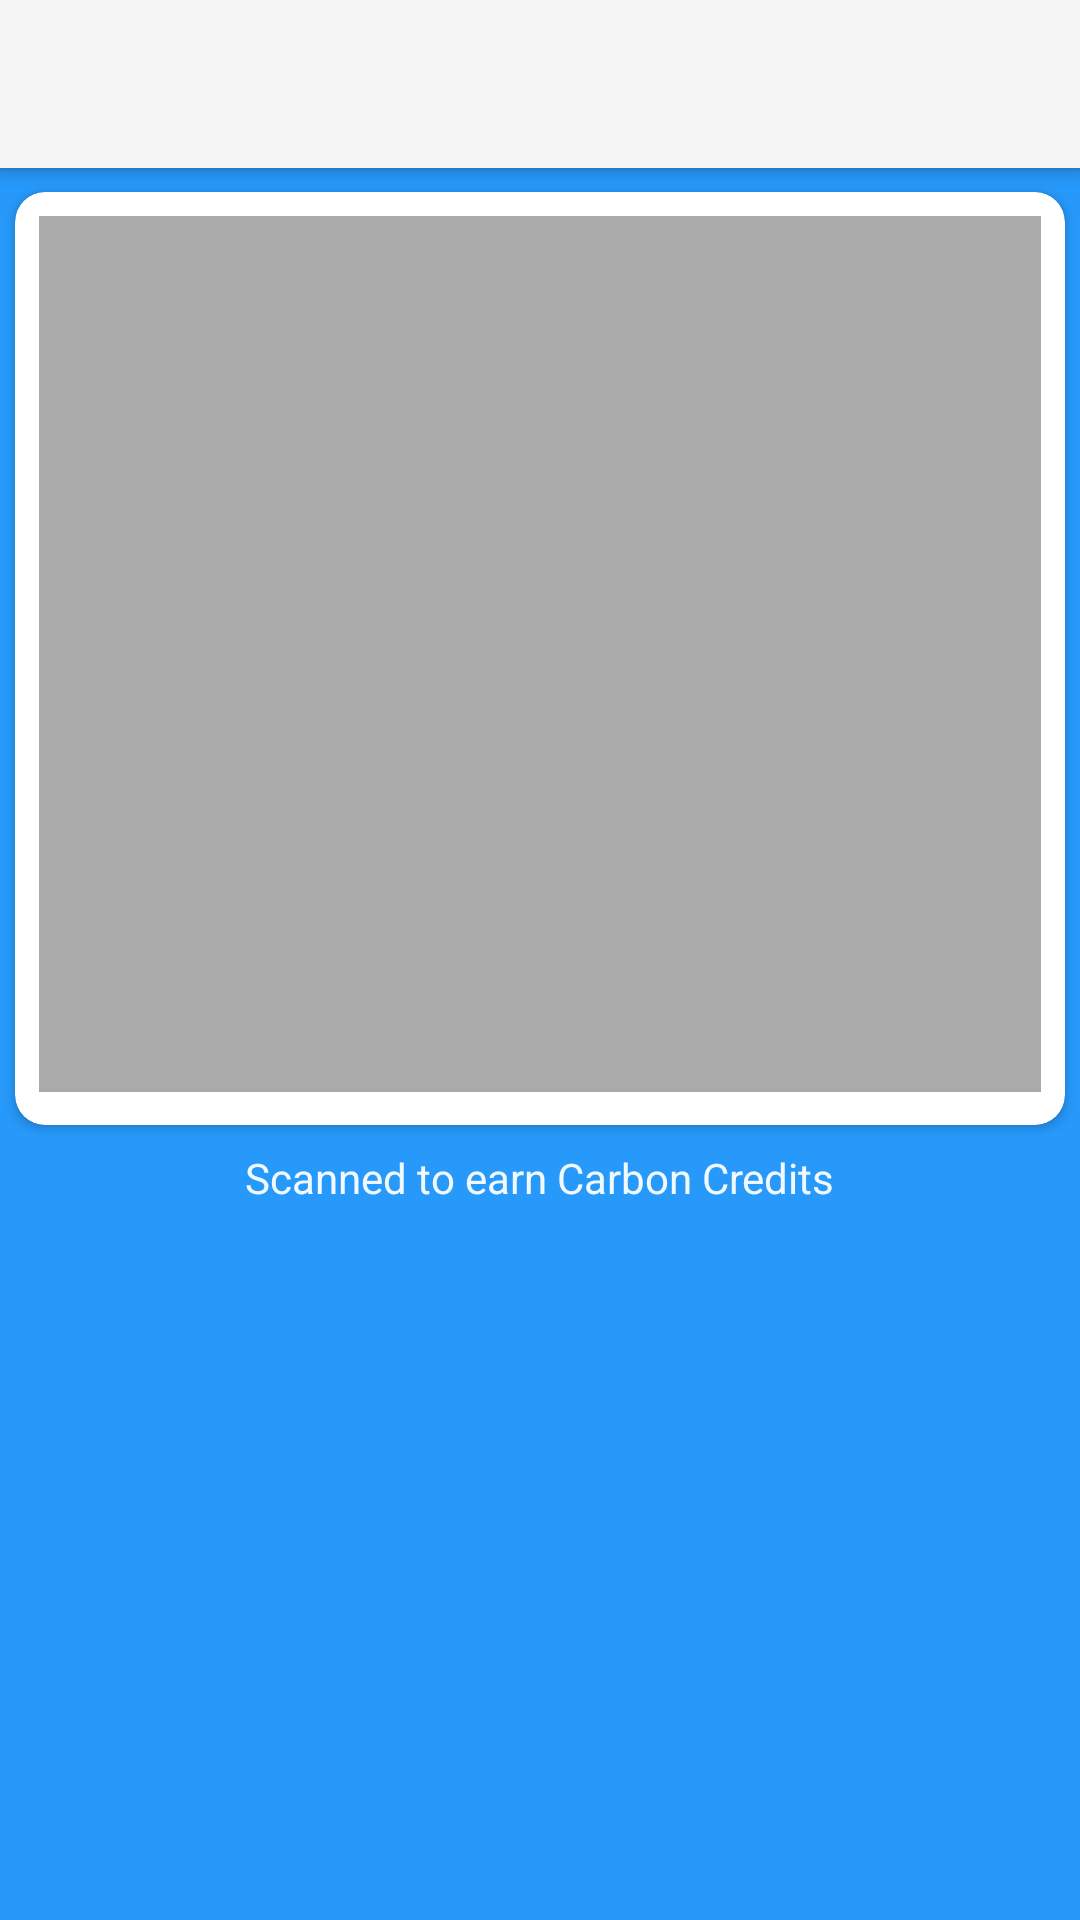

The Android layout XML behind this screen, and the referenced resources:
<!-- AndroidManifest.xml: application theme Theme.AppCompat.Light.NoActionBar -->
<!-- res/layout/activity_qrcode.xml -->
<?xml version="1.0" encoding="utf-8"?>
<android.support.design.widget.CoordinatorLayout xmlns:android="http://schemas.android.com/apk/res/android"
    xmlns:app="http://schemas.android.com/apk/res-auto"
    xmlns:tools="http://schemas.android.com/tools"
    android:layout_width="match_parent"
    android:layout_height="match_parent"
    android:background="@color/colorPrimary"
    tools:context=".qrCode">

    <android.support.design.widget.AppBarLayout
        android:layout_width="match_parent"
        android:layout_height="wrap_content"
        android:theme="@style/AppBarOverlay">

        <android.support.v7.widget.Toolbar
            android:id="@+id/toolbar"
            android:layout_width="match_parent"
            android:layout_height="?attr/actionBarSize"
            android:background="?attr/colorPrimary"
            app:popupTheme="@style/PopupOverlay" />

    </android.support.design.widget.AppBarLayout>

    <include layout="@layout/content_qrcode" />

</android.support.design.widget.CoordinatorLayout>
<!-- res/layout/content_qrcode.xml (included above) -->
<?xml version="1.0" encoding="utf-8"?>
<android.support.constraint.ConstraintLayout xmlns:android="http://schemas.android.com/apk/res/android"
    xmlns:app="http://schemas.android.com/apk/res-auto"
    xmlns:tools="http://schemas.android.com/tools"
    android:layout_width="match_parent"
    android:layout_height="match_parent"
    tools:context=".qrCode">

    <android.support.v7.widget.Toolbar
        android:id="@+id/my_toolbar"
        android:layout_width="match_parent"
        android:layout_height="?attr/actionBarSize"
        android:background="@color/colorPrimary"
        android:elevation="4dp"
        android:theme="@style/ThemeOverlay.AppCompat.ActionBar"
        app:popupTheme="@style/ThemeOverlay.AppCompat.Light"/>



    
    <android.support.v7.widget.CardView xmlns:card_view="http://schemas.android.com/apk/res-auto"
        android:id="@+id/card_view"
        android:layout_width="350dp"
        android:layout_height="311dp"
        android:layout_gravity="center"
        android:layout_marginStart="8dp"
        android:layout_marginTop="8dp"
        android:layout_marginEnd="8dp"
        card_view:cardCornerRadius="10dp"
        card_view:layout_constraintEnd_toEndOf="parent"
        card_view:layout_constraintStart_toStartOf="parent"
        card_view:layout_constraintTop_toBottomOf="@+id/my_toolbar">

        <ImageView
            android:id="@+id/qrImageView"
            android:layout_width="334dp"
            android:layout_height="292dp"
            android:layout_marginStart="8dp"
            android:layout_marginTop="8dp"
            android:layout_marginEnd="8dp"
            android:layout_marginBottom="8dp"
            app:layout_constraintBottom_toBottomOf="parent"
            app:layout_constraintEnd_toEndOf="parent"
            app:layout_constraintStart_toStartOf="parent"
            app:layout_constraintTop_toTopOf="parent"
            app:layout_constraintVertical_bias="0.03"
            app:srcCompat="@android:color/darker_gray" />
    </android.support.v7.widget.CardView>

    <TextView
        android:id="@+id/co"
        android:layout_width="wrap_content"
        android:layout_height="28dp"
        android:layout_marginStart="8dp"
        android:layout_marginTop="8dp"
        android:layout_marginEnd="8dp"
        android:layout_marginBottom="8dp"
        android:text="@string/qrcode_message"
        android:textColor="@color/colorAccent"
        app:layout_constraintBottom_toBottomOf="parent"
        app:layout_constraintEnd_toEndOf="parent"
        app:layout_constraintStart_toStartOf="parent"
        app:layout_constraintTop_toBottomOf="@+id/card_view"
        app:layout_constraintVertical_bias="0.0" />

</android.support.constraint.ConstraintLayout>
<!-- resources referenced by this layout -->
<resources>
  <color name="colorAccent">#F1F9FF</color>
  <color name="colorPrimary">#2699fb</color>
  <string name="qrcode_message">Scanned to earn Carbon Credits</string>
  <style name="AppBarOverlay" parent="ThemeOverlay.AppCompat.Dark.ActionBar" />
  <style name="PopupOverlay" parent="ThemeOverlay.AppCompat.Light" />
</resources>
